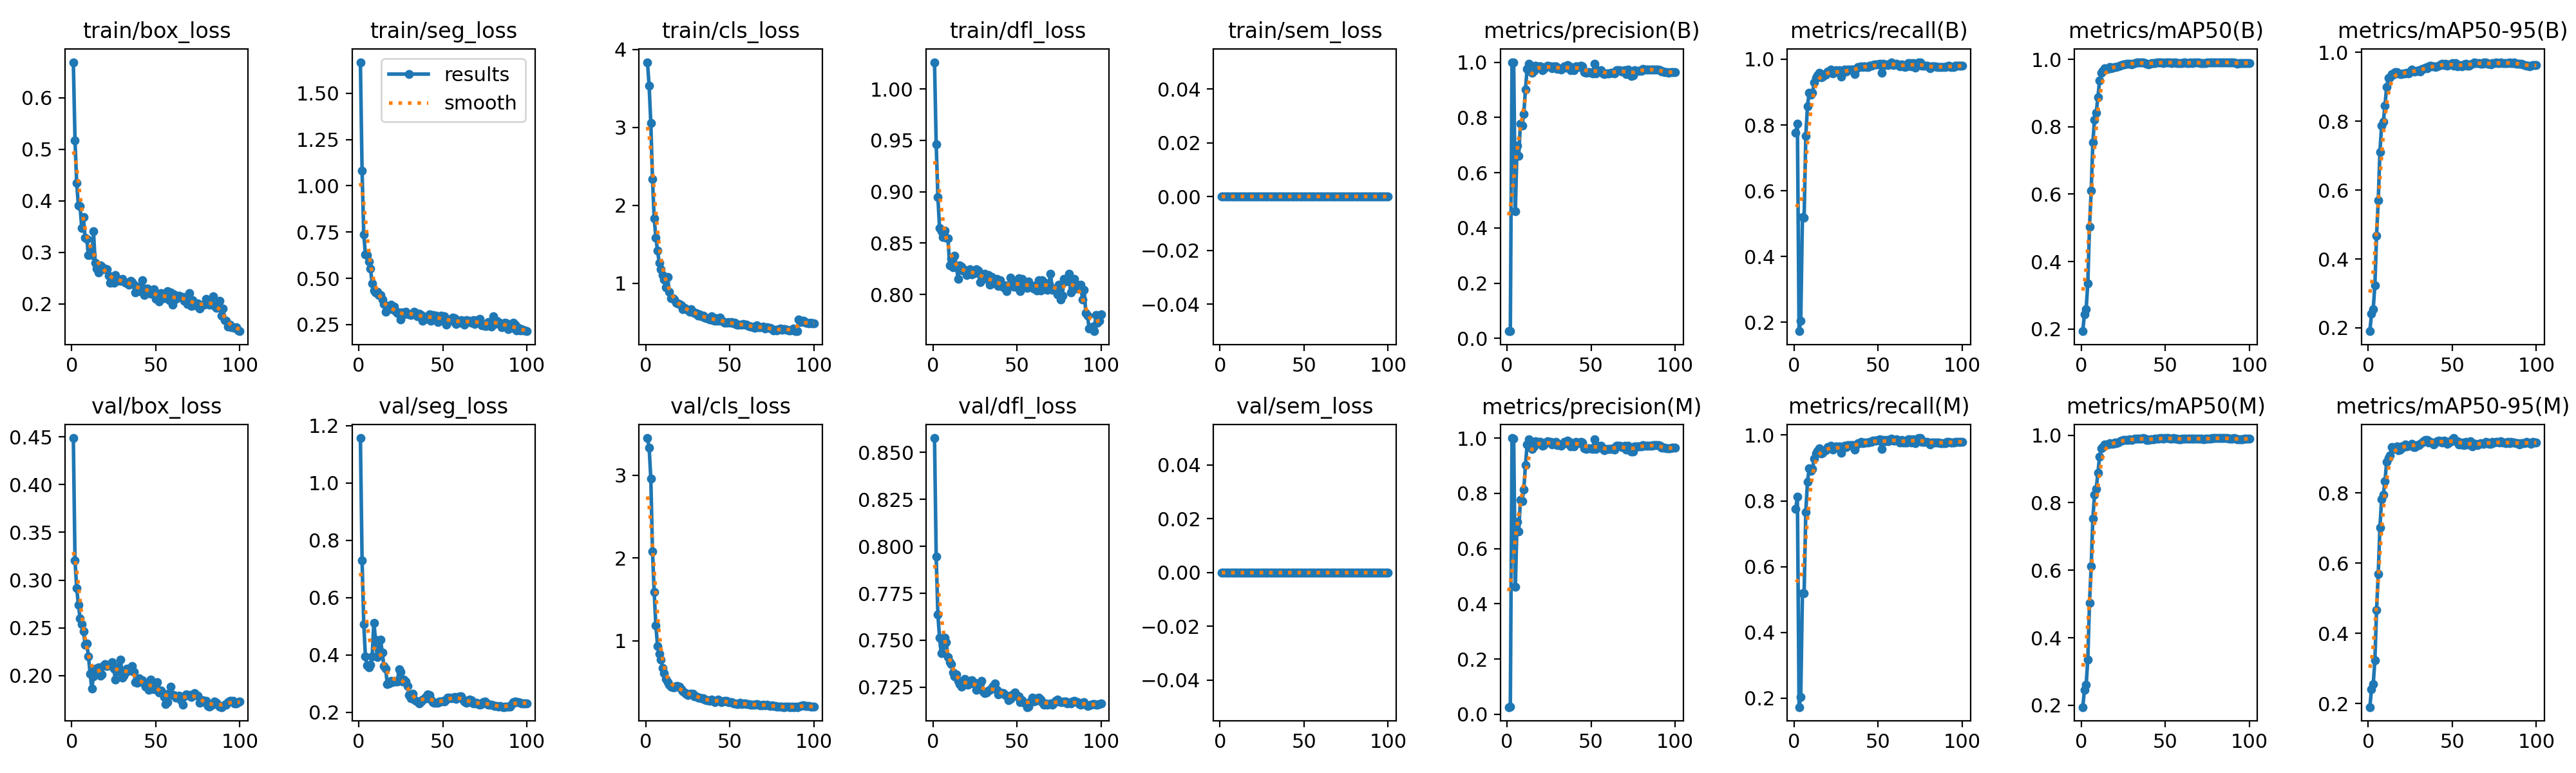

The file beside this chart, header and first rows:
epoch, time, train/box_loss, train/seg_loss, train/cls_loss, train/dfl_loss, train/sem_loss, metrics/precision(B), metrics/recall(B), metrics/mAP50(B), metrics/mAP50-95(B), metrics/precision(M), metrics/recall(M), metrics/mAP50(M), metrics/mAP50-95(M), val/box_loss, val/seg_loss, val/cls_loss, val/dfl_loss, val/sem_loss, lr/pg0, lr/pg1, lr/pg2, lr/pg3
1, 10.91, 0.6688, 1.668, 3.838, 1.026, 0, 0.02627, 0.7759, 0.1936, 0.1901, 0.02627, 0.7759, 0.1946, 0.1902, 0.4487, 1.156, 3.451, 0.8576, 0, 0.00072, 0.00024, 0.00072, 0.00024
2, 15.97, 0.5174, 1.081, 3.532, 0.9459, 0, 0.02741, 0.8036, 0.2446, 0.2403, 0.02746, 0.8125, 0.2456, 0.2415, 0.3205, 0.7304, 3.337, 0.7944, 0, 0.001455, 0.0004851, 0.001455, 0.0004851
3, 20.78, 0.4343, 0.7376, 3.055, 0.8949, 0, 1, 0.1731, 0.2597, 0.2542, 1, 0.1731, 0.26, 0.2551, 0.2917, 0.508, 2.959, 0.7636, 0, 0.002176, 0.0007253, 0.002176, 0.0007253
4, 25.3, 0.3908, 0.6286, 2.335, 0.8645, 0, 0.998, 0.2039, 0.3358, 0.3231, 0.998, 0.2039, 0.3361, 0.3228, 0.2742, 0.3938, 2.083, 0.7512, 0, 0.002882, 0.0009606, 0.002882, 0.0009606
5, 29.66, 0.389, 0.6239, 1.834, 0.8612, 0, 0.4609, 0.5192, 0.5029, 0.4677, 0.4609, 0.5192, 0.5029, 0.4661, 0.2602, 0.3629, 1.589, 0.7431, 0, 0.002881, 0.0009604, 0.002881, 0.0009604
6, 33.93, 0.3475, 0.5918, 1.589, 0.8559, 0, 0.6981, 0.5183, 0.6112, 0.5698, 0.6981, 0.5183, 0.6112, 0.5703, 0.2537, 0.3556, 1.185, 0.7471, 0, 0.002851, 0.0009505, 0.002851, 0.0009505
7, 38.16, 0.3677, 0.5539, 1.418, 0.862, 0, 0.6619, 0.7665, 0.7532, 0.7111, 0.6619, 0.7665, 0.7535, 0.7022, 0.2467, 0.3662, 0.939, 0.7514, 0, 0.002822, 0.0009406, 0.002822, 0.0009406
8, 42.53, 0.328, 0.471, 1.266, 0.8552, 0, 0.7768, 0.8578, 0.8208, 0.7871, 0.7768, 0.8578, 0.8227, 0.7817, 0.2325, 0.3948, 0.8452, 0.7489, 0, 0.002792, 0.0009307, 0.002792, 0.0009307
9, 46.8, 0.3264, 0.4339, 1.181, 0.8544, 0, 0.7713, 0.8984, 0.8413, 0.7983, 0.7713, 0.8984, 0.8414, 0.7953, 0.2336, 0.5125, 0.7695, 0.7411, 0, 0.002762, 0.0009208, 0.002762, 0.0009208
10, 51.2, 0.2943, 0.424, 1.103, 0.8286, 0, 0.8132, 0.8915, 0.8876, 0.8457, 0.8132, 0.8915, 0.8876, 0.8329, 0.22, 0.4539, 0.6681, 0.7383, 0, 0.002733, 0.0009109, 0.002733, 0.0009109
11, 55.39, 0.3074, 0.4282, 1.049, 0.8351, 0, 0.9019, 0.8976, 0.937, 0.8988, 0.9019, 0.8976, 0.9367, 0.8887, 0.2021, 0.3932, 0.608, 0.7374, 0, 0.002703, 0.000901, 0.002703, 0.000901
12, 59.8, 0.2944, 0.4099, 0.9503, 0.8262, 0, 0.9764, 0.9285, 0.9605, 0.9256, 0.9764, 0.9285, 0.9605, 0.9005, 0.1865, 0.4202, 0.5363, 0.7329, 0, 0.002673, 0.0008911, 0.002673, 0.0008911
13, 64, 0.3403, 0.4097, 1.08, 0.8374, 0, 0.9949, 0.9433, 0.9651, 0.928, 0.9949, 0.9433, 0.9651, 0.9076, 0.1993, 0.4533, 0.4966, 0.7307, 0, 0.002644, 0.0008812, 0.002644, 0.0008812
14, 68.19, 0.2798, 0.3857, 0.8871, 0.8275, 0, 0.971, 0.9513, 0.9732, 0.9366, 0.971, 0.9513, 0.9732, 0.9305, 0.2073, 0.4078, 0.4681, 0.7319, 0, 0.002614, 0.0008713, 0.002614, 0.0008713
15, 72.38, 0.2689, 0.3609, 0.8118, 0.8151, 0, 0.961, 0.9591, 0.972, 0.9345, 0.961, 0.9591, 0.9719, 0.9248, 0.2049, 0.3612, 0.4439, 0.7283, 0, 0.002584, 0.0008614, 0.002584, 0.0008614
16, 76.6, 0.2608, 0.3179, 0.8053, 0.8284, 0, 0.969, 0.9441, 0.9721, 0.9422, 0.969, 0.9441, 0.9722, 0.9297, 0.2086, 0.3525, 0.4343, 0.7266, 0, 0.002554, 0.0008515, 0.002554, 0.0008515
17, 81.05, 0.2749, 0.3294, 0.7906, 0.8271, 0, 0.9882, 0.9467, 0.9766, 0.9423, 0.9882, 0.9467, 0.9766, 0.9322, 0.1996, 0.2976, 0.4378, 0.7253, 0, 0.002525, 0.0008416, 0.002525, 0.0008416
18, 85.42, 0.2719, 0.3429, 0.7471, 0.8231, 0, 0.9855, 0.9538, 0.9739, 0.9394, 0.9855, 0.9538, 0.9748, 0.9225, 0.2013, 0.2998, 0.4519, 0.726, 0, 0.002495, 0.0008317, 0.002495, 0.0008317
19, 89.62, 0.2667, 0.3561, 0.74, 0.8239, 0, 0.9858, 0.9534, 0.9748, 0.9372, 0.9858, 0.9534, 0.9748, 0.9233, 0.2106, 0.309, 0.4524, 0.7293, 0, 0.002465, 0.0008218, 0.002465, 0.0008218
20, 94.07, 0.2688, 0.3329, 0.7302, 0.8187, 0, 0.9855, 0.9627, 0.9773, 0.938, 0.9855, 0.9627, 0.9773, 0.9322, 0.2123, 0.3045, 0.4444, 0.7271, 0, 0.002436, 0.0008119, 0.002436, 0.0008119
21, 98.2, 0.2668, 0.3454, 0.7155, 0.8203, 0, 0.9711, 0.9631, 0.9772, 0.9387, 0.9711, 0.9631, 0.9772, 0.9317, 0.21, 0.3101, 0.4118, 0.7264, 0, 0.002406, 0.000802, 0.002406, 0.000802
22, 102.5, 0.2547, 0.3238, 0.6696, 0.8248, 0, 0.9756, 0.968, 0.9784, 0.9398, 0.9756, 0.968, 0.9784, 0.9382, 0.2114, 0.3077, 0.3876, 0.7285, 0, 0.002376, 0.0007921, 0.002376, 0.0007921
23, 106.7, 0.2406, 0.311, 0.6872, 0.8198, 0, 0.9835, 0.9565, 0.9811, 0.9406, 0.9835, 0.9565, 0.9811, 0.9332, 0.2107, 0.3079, 0.3758, 0.7288, 0, 0.002347, 0.0007822, 0.002347, 0.0007822
24, 110.9, 0.2478, 0.3166, 0.6663, 0.8226, 0, 0.9881, 0.961, 0.9835, 0.9398, 0.9881, 0.961, 0.9835, 0.9345, 0.2138, 0.3492, 0.3619, 0.7271, 0, 0.002317, 0.0007723, 0.002317, 0.0007723
25, 115.1, 0.2403, 0.2762, 0.658, 0.8208, 0, 0.9859, 0.9665, 0.9854, 0.9448, 0.9859, 0.9665, 0.9854, 0.9364, 0.2077, 0.3399, 0.3457, 0.7272, 0, 0.002287, 0.0007624, 0.002287, 0.0007624
26, 119.3, 0.2561, 0.3164, 0.6318, 0.8245, 0, 0.9856, 0.961, 0.9852, 0.9506, 0.9856, 0.961, 0.9852, 0.9392, 0.1959, 0.3059, 0.3614, 0.7235, 0, 0.002257, 0.0007525, 0.002257, 0.0007525
27, 123.7, 0.2447, 0.3035, 0.6701, 0.823, 0, 0.9777, 0.9658, 0.9858, 0.9456, 0.9777, 0.9658, 0.9858, 0.9306, 0.2049, 0.3137, 0.3592, 0.7248, 0, 0.002228, 0.0007426, 0.002228, 0.0007426
28, 128.2, 0.2471, 0.319, 0.6336, 0.812, 0, 0.9848, 0.9462, 0.9865, 0.944, 0.9848, 0.9462, 0.9865, 0.9312, 0.2091, 0.3067, 0.3572, 0.727, 0, 0.002198, 0.0007327, 0.002198, 0.0007327
29, 132.4, 0.2444, 0.3084, 0.6191, 0.8174, 0, 0.9852, 0.9592, 0.9873, 0.9467, 0.9852, 0.9592, 0.9873, 0.9371, 0.2168, 0.2919, 0.33, 0.7284, 0, 0.002168, 0.0007228, 0.002168, 0.0007228
30, 136.9, 0.2489, 0.3043, 0.6158, 0.8152, 0, 0.9756, 0.968, 0.9855, 0.9477, 0.9756, 0.968, 0.9855, 0.9373, 0.1977, 0.2592, 0.3309, 0.7225, 0, 0.002139, 0.0007129, 0.002139, 0.0007129
31, 141.2, 0.2432, 0.3007, 0.5856, 0.8203, 0, 0.9772, 0.9634, 0.9874, 0.9447, 0.9772, 0.9634, 0.9874, 0.9404, 0.2, 0.2491, 0.3136, 0.7218, 0, 0.002109, 0.000703, 0.002109, 0.000703
32, 145.5, 0.2405, 0.31, 0.5978, 0.815, 0, 0.9727, 0.9687, 0.9887, 0.9518, 0.9727, 0.9687, 0.9887, 0.9437, 0.2031, 0.2644, 0.315, 0.7223, 0, 0.002079, 0.0006931, 0.002079, 0.0006931
33, 149.6, 0.241, 0.3191, 0.5755, 0.8187, 0, 0.9769, 0.9686, 0.9897, 0.9527, 0.9769, 0.9686, 0.9897, 0.9473, 0.2076, 0.2438, 0.309, 0.7231, 0, 0.00205, 0.0006832, 0.00205, 0.0006832
34, 153.9, 0.2374, 0.3129, 0.5819, 0.8093, 0, 0.9854, 0.969, 0.9904, 0.9556, 0.9854, 0.969, 0.9904, 0.9507, 0.2056, 0.2403, 0.3075, 0.7238, 0, 0.00202, 0.0006733, 0.00202, 0.0006733
35, 158.1, 0.2446, 0.2947, 0.5626, 0.8173, 0, 0.9812, 0.9688, 0.9904, 0.9531, 0.9812, 0.9688, 0.9904, 0.9512, 0.2051, 0.2374, 0.2881, 0.7245, 0, 0.00199, 0.0006634, 0.00199, 0.0006634
36, 162.5, 0.2417, 0.3095, 0.5534, 0.8109, 0, 0.9905, 0.9556, 0.9903, 0.9591, 0.9905, 0.9556, 0.9903, 0.9442, 0.2099, 0.2305, 0.2846, 0.7256, 0, 0.001961, 0.0006535, 0.001961, 0.0006535
37, 166.7, 0.237, 0.3026, 0.5497, 0.8117, 0, 0.986, 0.9701, 0.9906, 0.9607, 0.986, 0.9701, 0.9906, 0.9461, 0.2041, 0.238, 0.2788, 0.7269, 0, 0.001931, 0.0006436, 0.001931, 0.0006436
38, 171.4, 0.2227, 0.2714, 0.5323, 0.8149, 0, 0.9708, 0.9756, 0.9893, 0.9595, 0.9708, 0.9756, 0.9893, 0.9445, 0.1929, 0.2431, 0.2763, 0.7236, 0, 0.001901, 0.0006337, 0.001901, 0.0006337
39, 175.6, 0.2334, 0.2774, 0.5764, 0.8084, 0, 0.9725, 0.9762, 0.9866, 0.9591, 0.9725, 0.9762, 0.9866, 0.9388, 0.1928, 0.247, 0.2864, 0.7212, 0, 0.001871, 0.0006238, 0.001871, 0.0006238
40, 180, 0.2248, 0.2907, 0.5279, 0.8136, 0, 0.9708, 0.9787, 0.9856, 0.9573, 0.9708, 0.9787, 0.9856, 0.9446, 0.1972, 0.2536, 0.2779, 0.7224, 0, 0.001842, 0.0006139, 0.001842, 0.0006139
41, 184.2, 0.2283, 0.2937, 0.5153, 0.8098, 0, 0.9855, 0.976, 0.9876, 0.9603, 0.9855, 0.976, 0.9876, 0.9477, 0.1936, 0.2622, 0.2599, 0.722, 0, 0.001812, 0.000604, 0.001812, 0.000604
42, 188.5, 0.2453, 0.3061, 0.5508, 0.8067, 0, 0.9847, 0.9779, 0.9878, 0.9622, 0.9847, 0.9779, 0.9878, 0.9489, 0.1949, 0.2596, 0.2723, 0.7218, 0, 0.001782, 0.0005941, 0.001782, 0.0005941
43, 192.8, 0.2173, 0.2707, 0.5156, 0.809, 0, 0.9826, 0.9763, 0.9878, 0.9652, 0.9826, 0.9763, 0.9878, 0.9466, 0.1915, 0.243, 0.2898, 0.721, 0, 0.001753, 0.0005842, 0.001753, 0.0005842
44, 197.2, 0.2294, 0.3003, 0.561, 0.803, 0, 0.9862, 0.9766, 0.9894, 0.9669, 0.9862, 0.9766, 0.9894, 0.944, 0.1883, 0.2345, 0.2764, 0.7204, 0, 0.001723, 0.0005743, 0.001723, 0.0005743
45, 201.4, 0.2296, 0.2964, 0.5179, 0.8082, 0, 0.9847, 0.98, 0.99, 0.9638, 0.9847, 0.98, 0.99, 0.9498, 0.1881, 0.2326, 0.2594, 0.7181, 0, 0.001693, 0.0005644, 0.001693, 0.0005644
46, 205.7, 0.2267, 0.2971, 0.5113, 0.8163, 0, 0.9636, 0.9802, 0.9899, 0.9665, 0.9636, 0.9802, 0.9899, 0.9483, 0.1854, 0.2323, 0.2686, 0.719, 0, 0.001664, 0.0005545, 0.001664, 0.0005545
47, 209.9, 0.2202, 0.2649, 0.4912, 0.8119, 0, 0.9614, 0.9831, 0.9908, 0.9616, 0.9614, 0.9831, 0.9908, 0.941, 0.196, 0.232, 0.2767, 0.7209, 0, 0.001634, 0.0005446, 0.001634, 0.0005446
48, 214.2, 0.2238, 0.2909, 0.4945, 0.8079, 0, 0.9635, 0.9835, 0.9906, 0.9645, 0.9635, 0.9835, 0.9906, 0.9434, 0.1918, 0.2361, 0.2711, 0.7216, 0, 0.001604, 0.0005347, 0.001604, 0.0005347
49, 218.5, 0.2284, 0.2976, 0.504, 0.8127, 0, 0.9632, 0.9834, 0.9894, 0.9661, 0.9632, 0.9834, 0.9894, 0.9465, 0.1855, 0.2364, 0.2571, 0.7222, 0, 0.001574, 0.0005248, 0.001574, 0.0005248
50, 222.7, 0.2099, 0.2706, 0.4963, 0.8067, 0, 0.9625, 0.9844, 0.9909, 0.9682, 0.9625, 0.9844, 0.9909, 0.9532, 0.1894, 0.2387, 0.2551, 0.7202, 0, 0.001545, 0.0005149, 0.001545, 0.0005149
51, 226.8, 0.2171, 0.2962, 0.4989, 0.8161, 0, 0.9597, 0.9866, 0.9909, 0.9608, 0.9597, 0.9866, 0.9909, 0.9565, 0.1931, 0.238, 0.2616, 0.7203, 0, 0.001515, 0.000505, 0.001515, 0.000505
52, 231.1, 0.2042, 0.2499, 0.4827, 0.8035, 0, 0.9949, 0.9585, 0.9912, 0.9684, 0.9949, 0.9585, 0.9912, 0.9478, 0.1826, 0.2437, 0.245, 0.717, 0, 0.001485, 0.0004951, 0.001485, 0.0004951
53, 235.3, 0.2207, 0.2762, 0.4903, 0.8149, 0, 0.96, 0.986, 0.9902, 0.9593, 0.96, 0.986, 0.9902, 0.9469, 0.1841, 0.25, 0.2416, 0.7182, 0, 0.001456, 0.0004852, 0.001456, 0.0004852
54, 239.5, 0.2146, 0.2691, 0.4653, 0.8069, 0, 0.9711, 0.9821, 0.9896, 0.9635, 0.9711, 0.9821, 0.9896, 0.9385, 0.1822, 0.2501, 0.2374, 0.7171, 0, 0.001426, 0.0004753, 0.001426, 0.0004753
55, 243.6, 0.2109, 0.2708, 0.4689, 0.8106, 0, 0.9669, 0.9851, 0.9908, 0.9616, 0.9669, 0.9851, 0.9908, 0.9386, 0.1778, 0.2485, 0.2328, 0.7166, 0, 0.001396, 0.0004654, 0.001396, 0.0004654
56, 247.9, 0.2167, 0.288, 0.4717, 0.8065, 0, 0.9719, 0.9819, 0.9905, 0.9596, 0.9719, 0.9819, 0.9905, 0.9436, 0.1702, 0.2502, 0.2479, 0.7145, 0, 0.001367, 0.0004555, 0.001367, 0.0004555
57, 252.1, 0.2248, 0.2844, 0.468, 0.8126, 0, 0.9603, 0.9866, 0.9892, 0.9648, 0.9603, 0.9866, 0.9892, 0.9372, 0.1723, 0.2537, 0.2371, 0.7146, 0, 0.001337, 0.0004456, 0.001337, 0.0004456
58, 256.2, 0.2069, 0.2521, 0.4741, 0.8086, 0, 0.9559, 0.989, 0.9885, 0.9667, 0.9559, 0.989, 0.9885, 0.9456, 0.1814, 0.2472, 0.2395, 0.7173, 0, 0.001307, 0.0004357, 0.001307, 0.0004357
59, 260.5, 0.2223, 0.2651, 0.4674, 0.8079, 0, 0.96, 0.9826, 0.9883, 0.9617, 0.96, 0.9826, 0.9883, 0.9385, 0.1882, 0.2531, 0.2458, 0.7196, 0, 0.001277, 0.0004258, 0.001277, 0.0004258
60, 264.9, 0.1983, 0.2593, 0.473, 0.8058, 0, 0.9601, 0.9837, 0.9893, 0.962, 0.9601, 0.9837, 0.9893, 0.9377, 0.1796, 0.2552, 0.2352, 0.7174, 0, 0.001248, 0.0004159, 0.001248, 0.0004159
... 40 more rows
